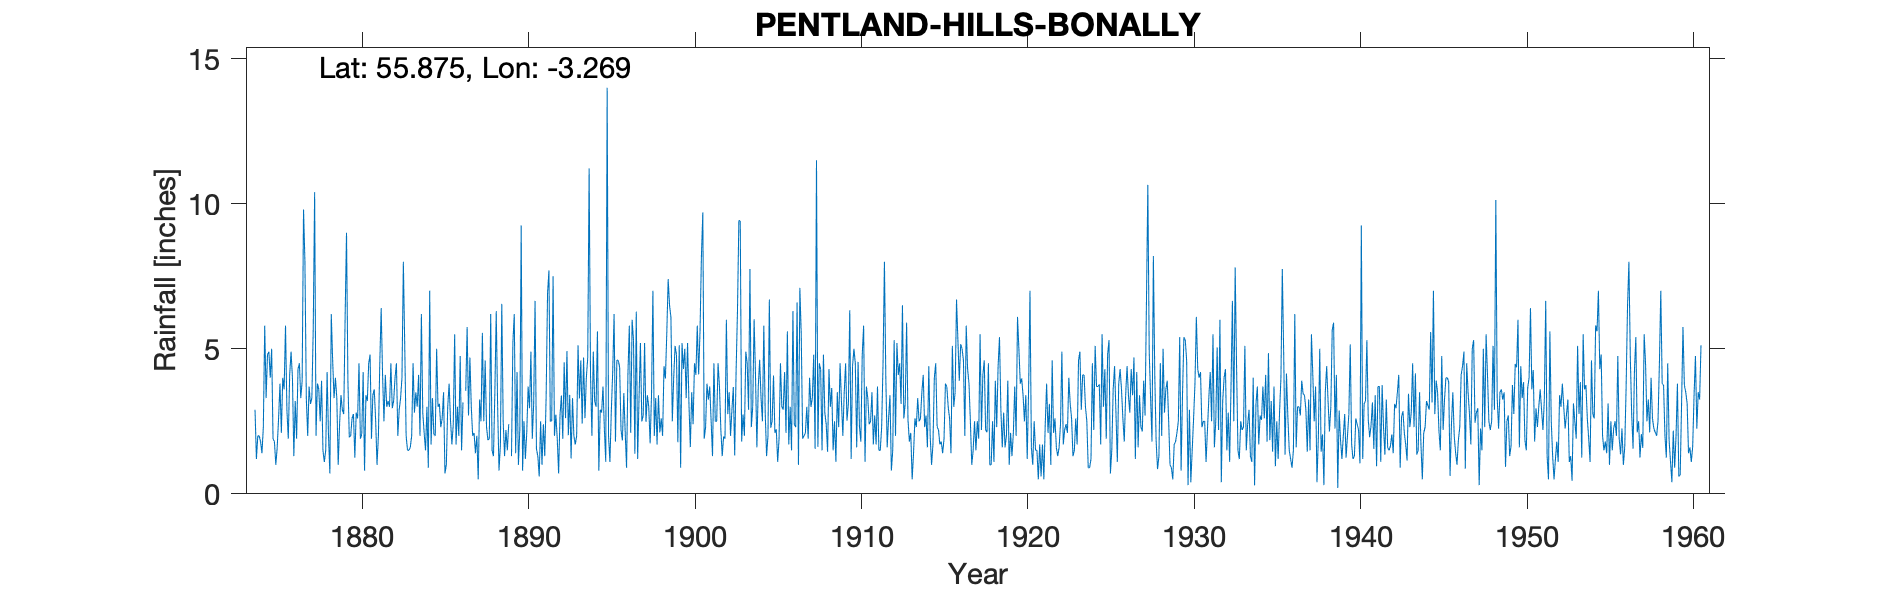

Values plotted in this chart, from the file beside it:
PENTLAND HILLS (BONALY RES), , , , , , , , , , , , , , , , , , , , , , , 
Grid ref, NT207654, Long, -3.269, Lat, 55.88, Elevation, 1112, ft, , , , , , , , , , , , , , , 
Station no, 5131, , , , , , , , , , , , , , , , , , , , , , 
, 1870, 1871, 1872, 1873, 1874, 1875, 1876, 1877, 1878, 1879, 1880, 1881, 1882, 1883, 1884, 1885, 1886, 1887, 1888, 1889, 1890, 1891, 1892
January, , , , , 2.9, 5, 1.9, 8, 3.9, 1, 1.25, 1.9, 3.2, 5.1, 6.2, 3, 5.5, 3, 1.85, 1.3, 9.25, 1.3, 2
February, , , , , 1.2, 1.9, 4.1, 3.3, 1.5, 2.4, 2.8, 3.4, 3, 2, 2.8, 3.1, 1.7, 2, 1.9, 2.2, 0.8, 0.6, 2.73
March, , , , , 2, 1.8, 4.9, 2, 1.1, 3.4, 2.6, 3.6, 4.5, 1.5, 2.1, 2.3, 3, 2.1, 6.2, 1.5, 2.5, 2.5, 1.9
April, , , , , 2, 1, 4, 3.7, 1.5, 2.9, 4.5, 2.55, 2.95, 1.5, 1.5, 2.6, 2, 1.4, 1.5, 2.4, 1.2, 1, 0.7
May, , , , , 1.8, 1.6, 1.3, 3.1, 4.2, 2.75, 1.9, 1, 3.2, 1.6, 3, 3.5, 4.75, 2, 1.3, , 2.1, 2.4, 2.72
June, , , , , 1.4, 2.6, 3.2, 3.3, 2, 6.1, 2.05, 2, 4, 2, 0.9, 0.7, 1.5, 0.5, 3.5, 1.3, 3.7, 1.3, 3.39
July, , , , , 2.3, 3.8, 1.9, 5.7, 0.7, 9, 4.2, 4.5, 4.5, 4.5, 7, 1, 3.15, 3.25, 6.3, 5.2, 2.95, 3.37, 1.9
August, , , , , 5.8, 2.1, 4.3, 10.4, 6.2, 3.9, 0.8, 6.4, 2, 2.8, 1.7, 3, , 2.5, 3, 6.2, 4.9, 6.9, 4.53
September, , , , , 3.3, 4, 4.5, 2, 4.6, 1.95, 3.4, 4.1, 2.9, 3.5, 3.3, 3.8, 3.55, 5.55, 0.8, 1.4, 1.9, 7.7, 2.61
October, , , , , 4.8, 3.6, 3.3, 3.8, 3.3, 2, 3.2, 2.5, 3.3, 3, 2.05, 2.55, 5.75, 2.5, 1.7, 4.2, 3.1, 2.5, 4.92
November, , , , , 4.9, 5.8, 3.9, 3.6, 4, 2.6, 4.5, 4.1, 4, 4.1, 2, 1.7, 2.7, 4.6, 6.55, 1, 6.65, 2.51, 2.02
December, , , , , 4, 2.9, 9.8, 2.5, 3.3, 2.75, 4.8, 3, 8, 2, 5, 2.4, 4.7, 2.3, 2.5, 2.2, 1.55, 7.5, 3.41
Total, , , , , 36.4, 36.1, 47.1, 51.4, 36.3, 40.75, 36, 39.05, 45.55, 33.6, 37.55, 29.65, , 31.7, 37.1, , 40.6, 39.58, 32.83
Merged TYRain_1880-1889_14_pt1-page-132 …, , , , , , , , , , , , , , , , , , , , , , , 
The TYRain_1910-1919_25_pt1-page-285, , , , , , , , , , , , , , , , , , , , , , , 
which has 1920 to 1930 data, , , , , , , , , , , , , , , , , , , , , , , 
Only has data for 1920 the data is showi…, , , , , , , , , , , , , , , , , , , , , , , 
transcribed from the jpg, , , , , , , , , , , , , , , , , , , , , , , 
